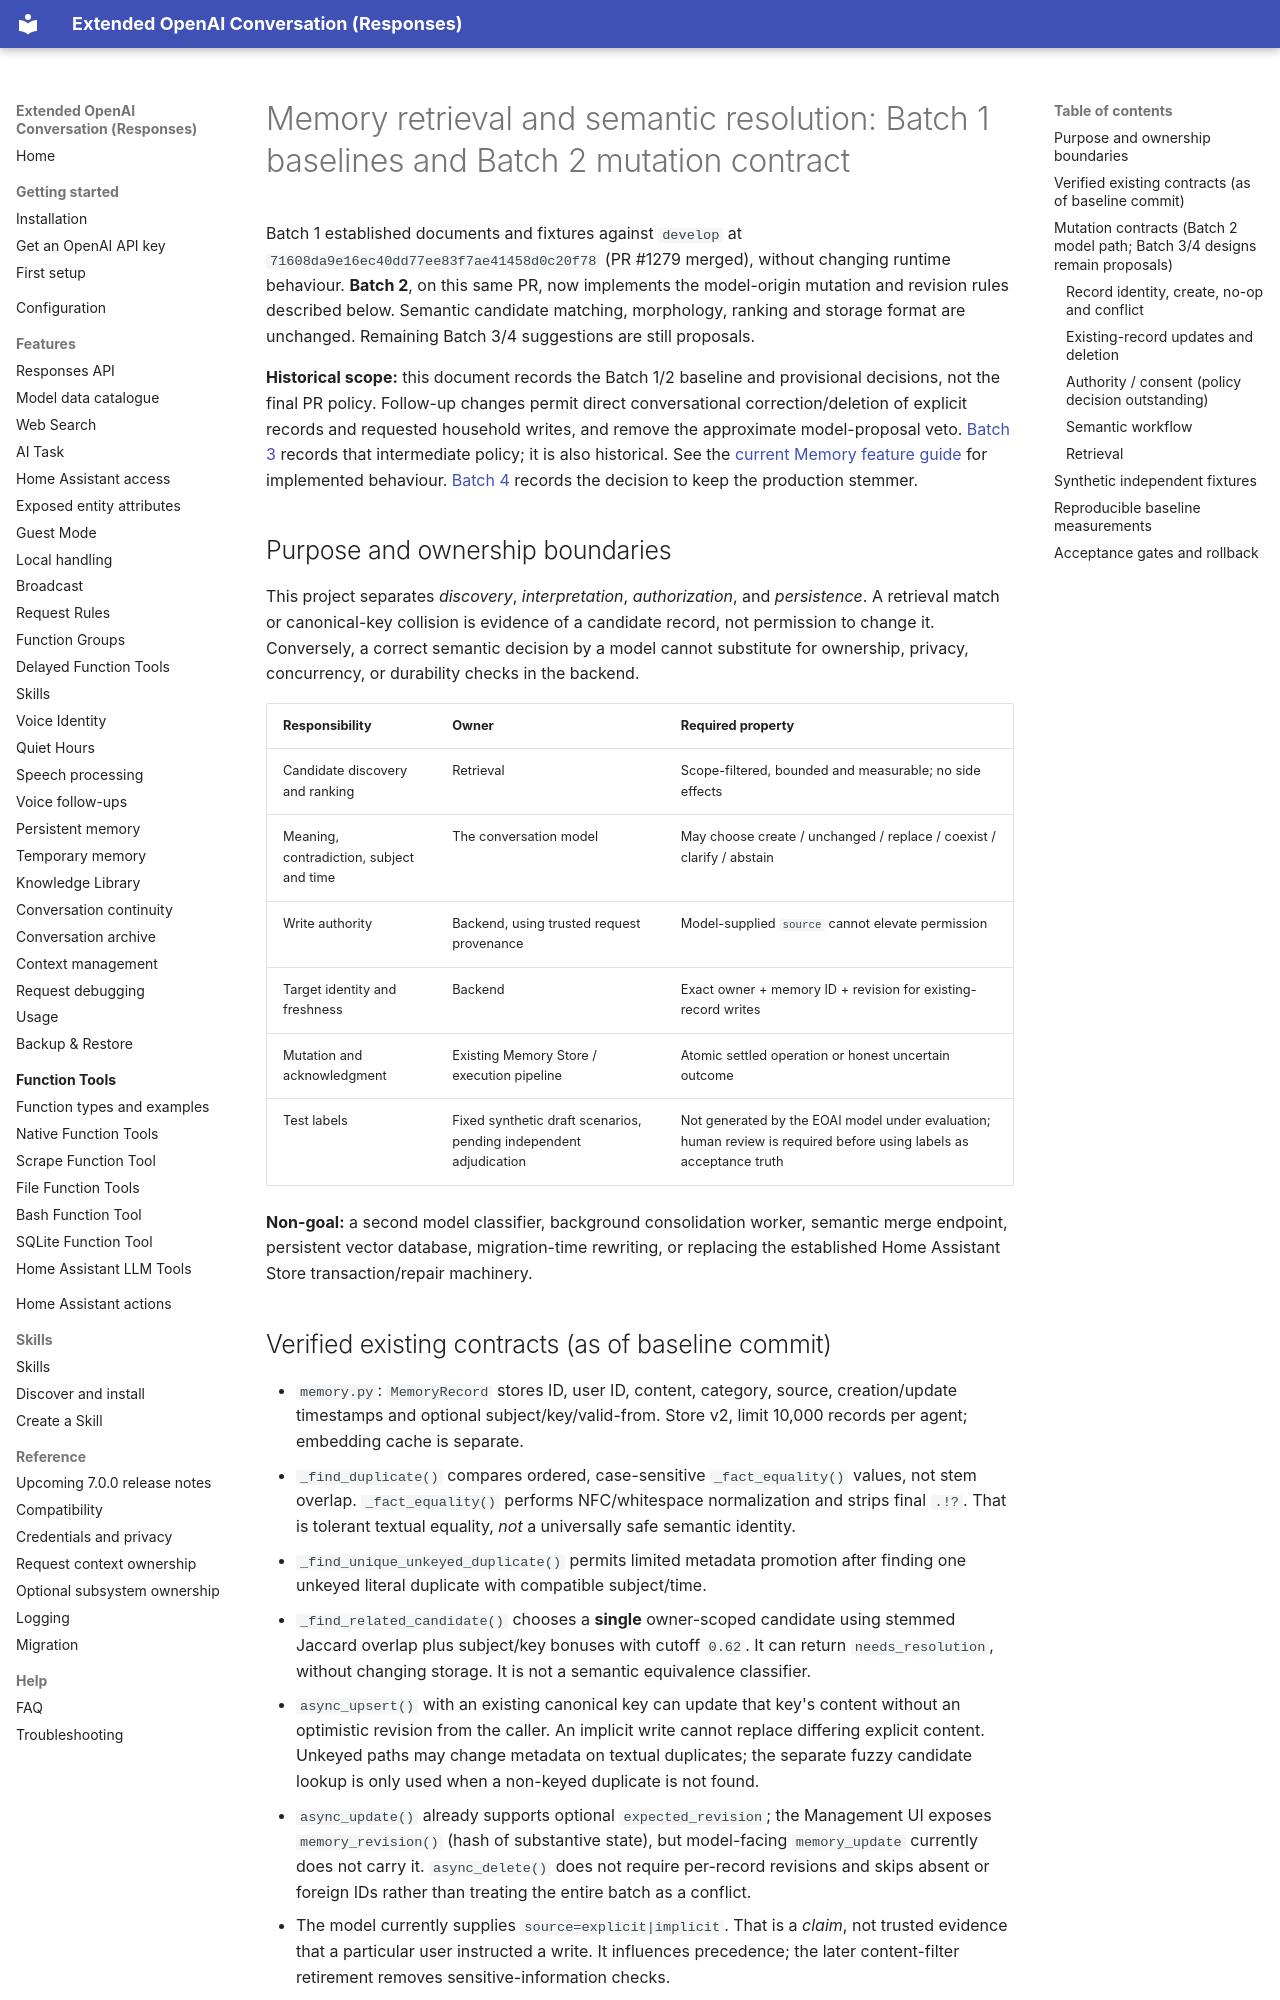

repository: conorod1992/extended_openai_conversation · page: reference/memory-refactor-batch1/index.html · generator: mkdocs

# Memory retrieval and semantic resolution: Batch 1 baselines and Batch 2 mutation contract

Batch 1 established documents and fixtures against `develop` at
`71608da9e16ec40dd77ee83f7ae41458d0c20f78` (PR #1279 merged),
without changing runtime behaviour. **Batch 2**, on this same PR, now
implements the model-origin mutation and revision rules described below.
Semantic candidate matching, morphology, ranking and storage format are
unchanged. Remaining Batch 3/4 suggestions are still proposals.

**Historical scope:** this document records the Batch 1/2 baseline and provisional
decisions, not the final PR policy. Follow-up changes permit direct conversational
correction/deletion of explicit records and requested household writes, and remove
the approximate model-proposal veto. [Batch 3](memory-refactor-batch3.md) records
that intermediate policy; it is also historical. See the
[current Memory feature guide](../features/persistent-memory.md) for implemented
behaviour. [Batch 4](memory-refactor-batch4.md) records the decision
to keep the production stemmer.

## Purpose and ownership boundaries

This project separates *discovery*, *interpretation*, *authorization*, and
*persistence*. A retrieval match or canonical-key collision is evidence of a
candidate record, not permission to change it. Conversely, a correct semantic
decision by a model cannot substitute for ownership, privacy, concurrency, or
durability checks in the backend.

| Responsibility | Owner | Required property |
| --- | --- | --- |
| Candidate discovery and ranking | Retrieval | Scope-filtered, bounded and measurable; no side effects |
| Meaning, contradiction, subject and time | The conversation model | May choose create / unchanged / replace / coexist / clarify / abstain |
| Write authority | Backend, using trusted request provenance | Model-supplied `source` cannot elevate permission |
| Target identity and freshness | Backend | Exact owner + memory ID + revision for existing-record writes |
| Mutation and acknowledgment | Existing Memory Store / execution pipeline | Atomic settled operation or honest uncertain outcome |
| Test labels | Fixed synthetic draft scenarios, pending independent adjudication | Not generated by the EOAI model under evaluation; human review is required before using labels as acceptance truth |

**Non-goal:** a second model classifier, background consolidation worker,
semantic merge endpoint, persistent vector database, migration-time rewriting,
or replacing the established Home Assistant Store transaction/repair machinery.
